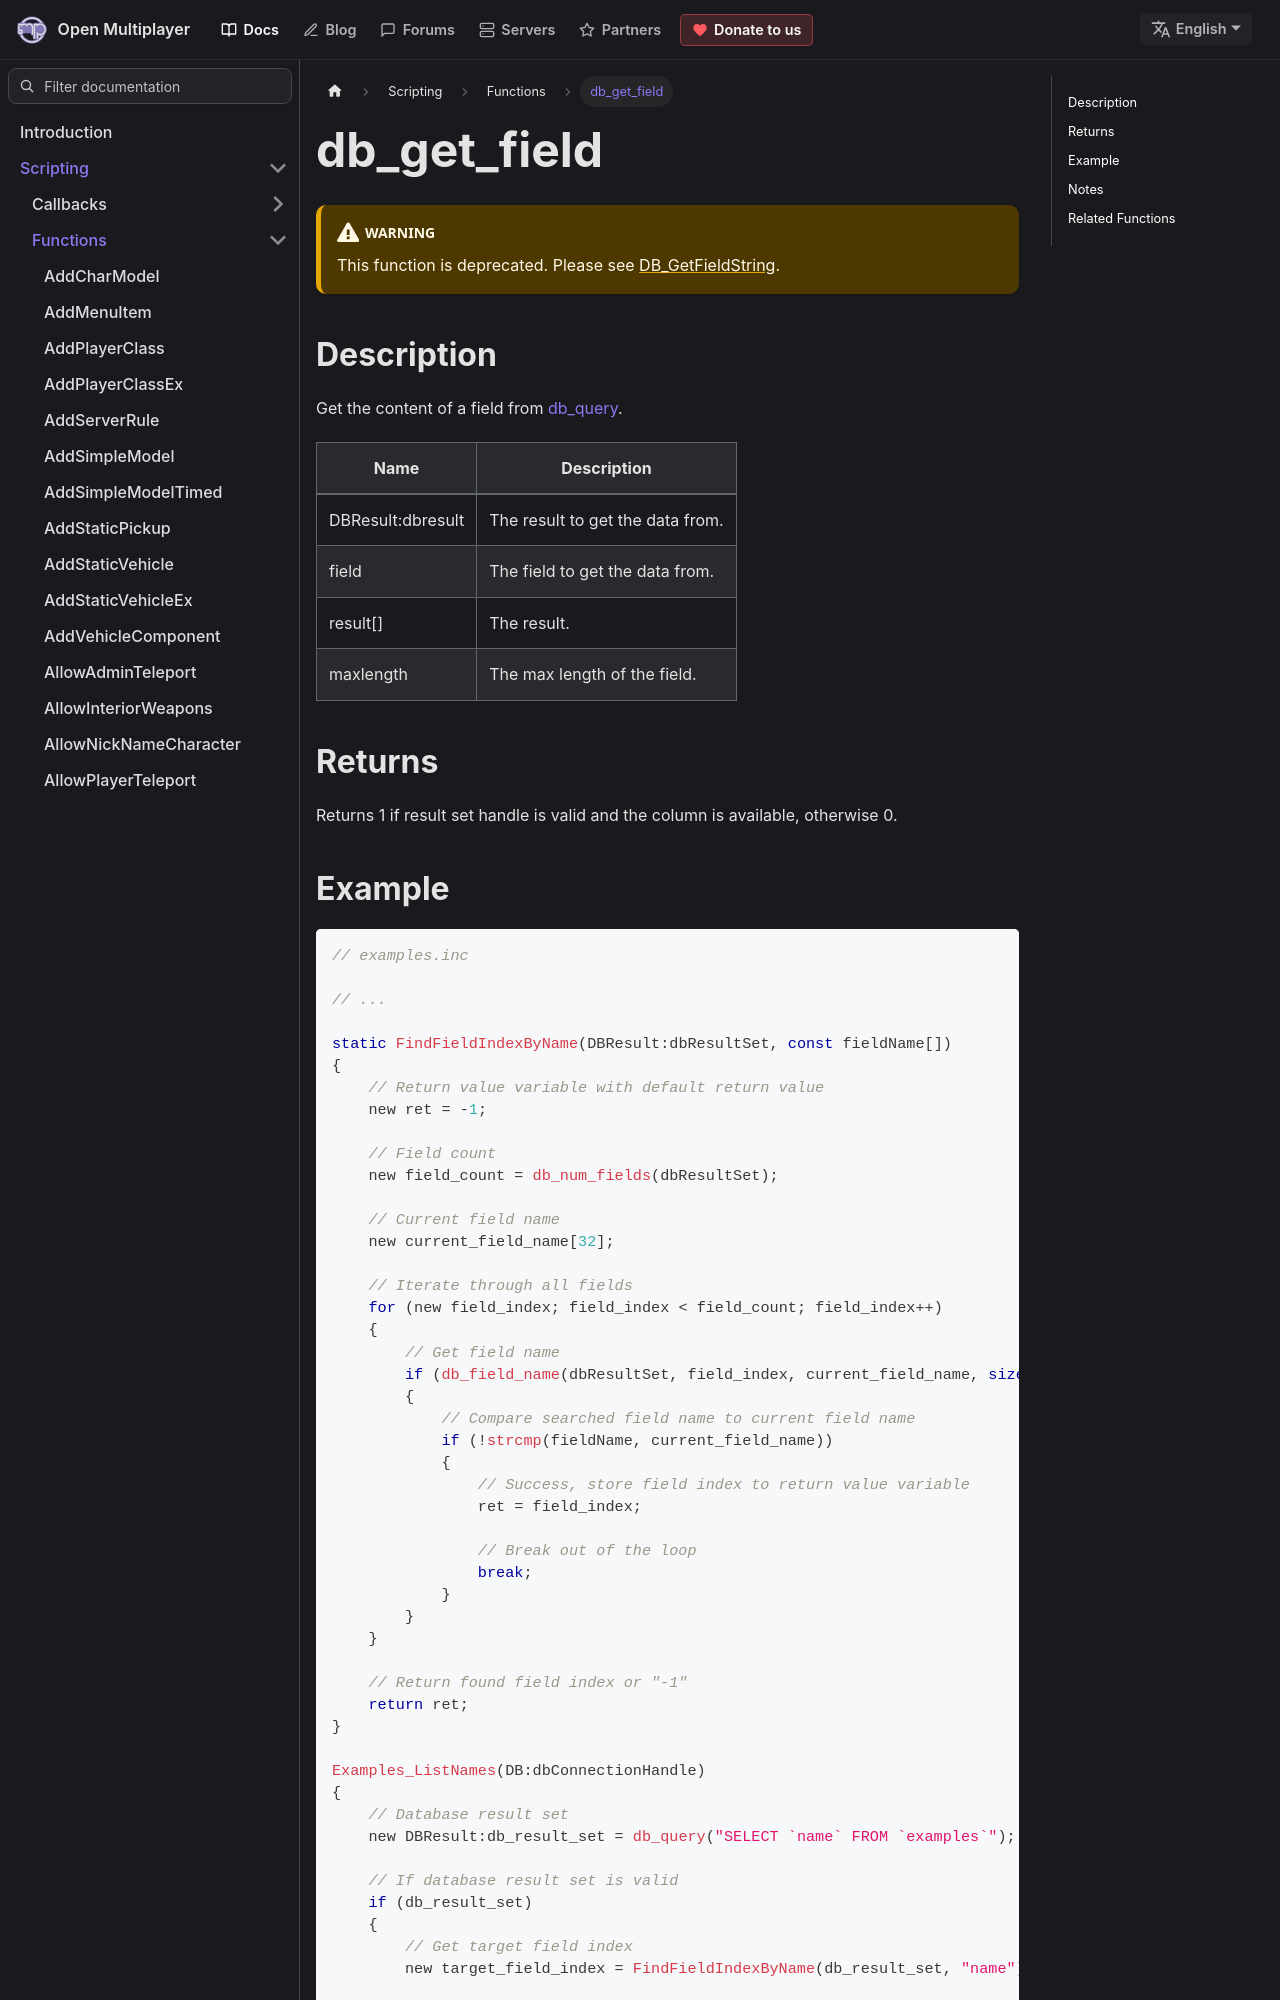

repository: openmultiplayer/web · page: docs/scripting/functions/db_get_field.html · generator: docusaurus

---
title: db_get_field
sidebar_label: db_get_field
description: Get the content of a field from db_query.
tags: ["sqlite"]
---

:::warning

This function is deprecated. Please see [DB_GetFieldString](DB_GetFieldString).

:::

## Description

Get the content of a field from [db_query](db_query).

| Name              | Description                      |
| ----------------- | -------------------------------- |
| DBResult:dbresult | The result to get the data from. |
| field             | The field to get the data from.  |
| result[]          | The result.                      |
| maxlength         | The max length of the field.     |

## Returns

Returns 1 if result set handle is valid and the column is available, otherwise 0.
